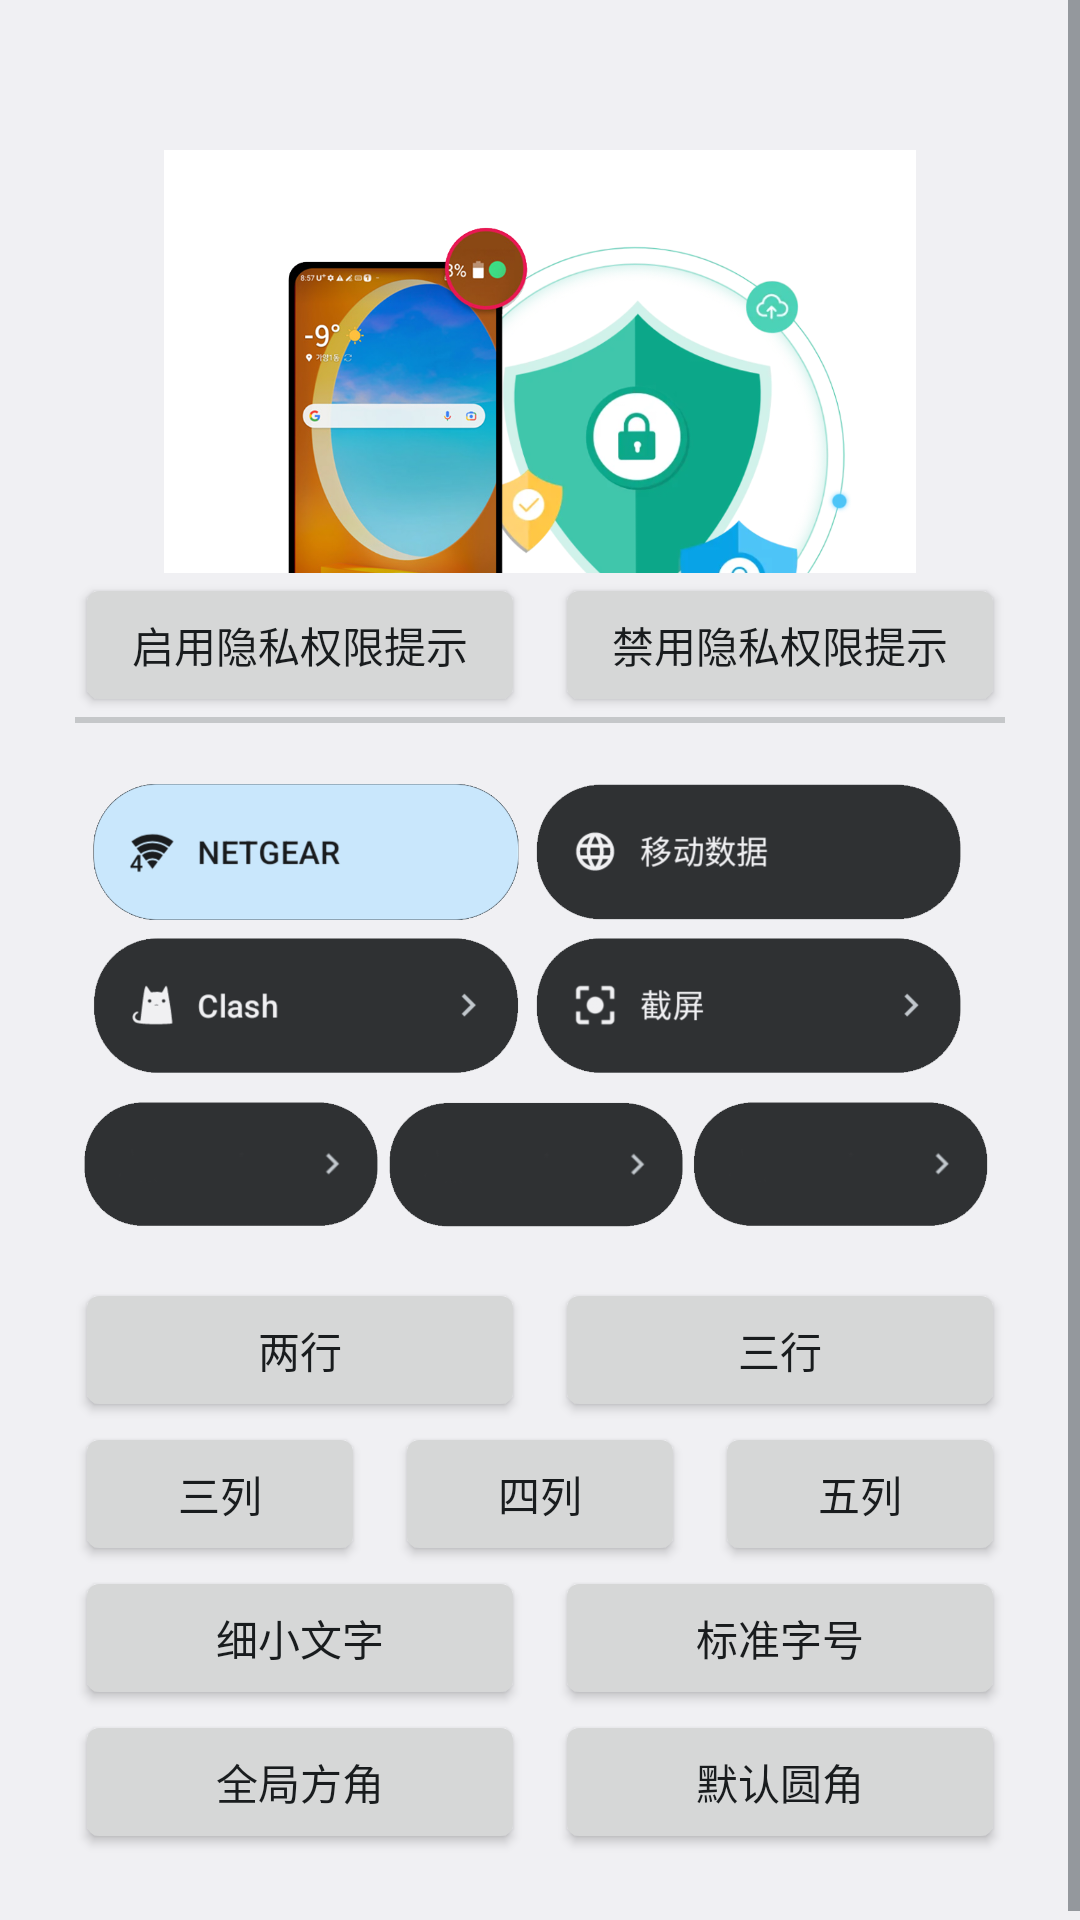

Android layout source for this screen:
<!-- AndroidManifest.xml: application theme android:Theme.DeviceDefault.Settings -->
<!-- res/layout/activity_statusbar_old.xml -->
<?xml version="1.0" encoding="utf-8"?>
<LinearLayout
	xmlns:android="http://schemas.android.com/apk/res/android"
	xmlns:app="http://schemas.android.com/apk/res-auto"
	android:layout_width="fill_parent"
	android:layout_height="fill_parent"
	android:orientation="vertical">

	<ScrollView
		android:layout_height="match_parent"
		android:layout_width="match_parent">

		<LinearLayout
			android:layout_height="match_parent"
			android:layout_width="match_parent"
			android:orientation="vertical"
			android:padding="25dp"
			android:gravity="center">


			<LinearLayout
				android:layout_height="wrap_content"
				android:layout_width="match_parent"
				android:orientation="vertical"
				android:layout_marginTop="25dp">

				<ImageView
					android:layout_width="match_parent"
					android:layout_height="141dp"
					android:src="@drawable/privacy_dot_image" />

				<LinearLayout
					android:layout_height="wrap_content"
					android:layout_width="match_parent"
					android:orientation="horizontal">

					<Button
						android:layout_height="wrap_content"
						android:layout_width="wrap_content"
						android:text="启用隐私权限提示"
						android:id="@+id/pvopen"

						android:layout_weight="1.0"

						android:layout_marginRight="5dp"/>

					<Button
						android:layout_height="wrap_content"
						android:layout_width="wrap_content"
						android:text="禁用隐私权限提示"
						android:layout_weight="1.0"
						android:id="@+id/pvclose"

						android:layout_marginLeft="5dp"/>

				</LinearLayout>

				<View
					android:layout_width="match_parent"
					android:layout_height="1dp"
					android:background="?android:attr/listDivider" />

				<View
					android:layout_width="match_parent"
					android:layout_height="1dp"
					android:background="?android:attr/listDivider" />

				<ImageView
					android:layout_width="match_parent"
					android:layout_height="185dp"
					android:src="@drawable/qs" />

				<LinearLayout
					android:layout_height="wrap_content"
					android:layout_width="match_parent"
					android:orientation="horizontal">

					<Button
						android:layout_height="wrap_content"
						android:layout_width="wrap_content"
						android:text="两行"
						android:layout_weight="1.0"
						android:id="@+id/qs2c"

						android:layout_marginRight="5dp"/>

					<Button
						android:layout_height="wrap_content"
						android:layout_width="wrap_content"
						android:text="三行"
						android:layout_weight="1.0"
						android:id="@+id/qs3c"
						android:layout_marginLeft="5dp"/>

				</LinearLayout>
				<LinearLayout
					android:layout_height="wrap_content"
					android:layout_width="match_parent"
					android:orientation="horizontal">

					<Button
						android:layout_height="wrap_content"
						android:layout_width="wrap_content"
						android:text="三列"
						android:layout_weight="1.0"
						android:id="@+id/qs3r"

						android:layout_marginRight="5dp"/>
					<Button
						android:layout_height="wrap_content"
						android:layout_width="wrap_content"
						android:text="四列"
						android:layout_weight="1.0"
						android:id="@+id/qs4r"
						android:layout_marginLeft="5dp"
						android:layout_marginRight="5dp"/>
					<Button
						android:layout_height="wrap_content"
						android:layout_width="wrap_content"
						android:text="五列"
						android:layout_weight="1.0"
						android:id="@+id/qs5r"
						android:layout_marginLeft="5dp"/>

				</LinearLayout>
				<LinearLayout
					android:layout_height="wrap_content"
					android:layout_width="match_parent"
					android:orientation="horizontal">

					<Button
						android:layout_height="wrap_content"
						android:layout_width="wrap_content"
						android:text="细小文字"
						android:id="@+id/textsmall"

						android:layout_weight="1.0"

						android:layout_marginRight="5dp"/>

					<Button
						android:layout_height="wrap_content"
						android:layout_width="wrap_content"
						android:text="标准字号"
						android:layout_weight="1.0"
						android:id="@+id/textbig"

						android:layout_marginLeft="5dp"/>

				</LinearLayout>
				<LinearLayout
					android:layout_height="wrap_content"
					android:layout_width="match_parent"
					android:orientation="horizontal">

					<Button
						android:layout_height="wrap_content"
						android:layout_width="wrap_content"
						android:text="全局方角"
						android:id="@+id/square"

						android:layout_weight="1.0"

						android:layout_marginRight="5dp"/>

					<Button
						android:layout_height="wrap_content"
						android:layout_width="wrap_content"
						android:text="默认圆角"
						android:layout_weight="1.0"
						android:id="@+id/round"

						android:layout_marginLeft="5dp"/>

				</LinearLayout>
			</LinearLayout>


		</LinearLayout>

	</ScrollView>

</LinearLayout>
<!-- resources referenced by this layout -->
<resources>
  <!-- drawable privacy_dot_image: png bitmap (drawable-nodpi, 270047 bytes) -->
  <!-- drawable qs: png bitmap (drawable-nodpi, 127498 bytes) -->
</resources>
